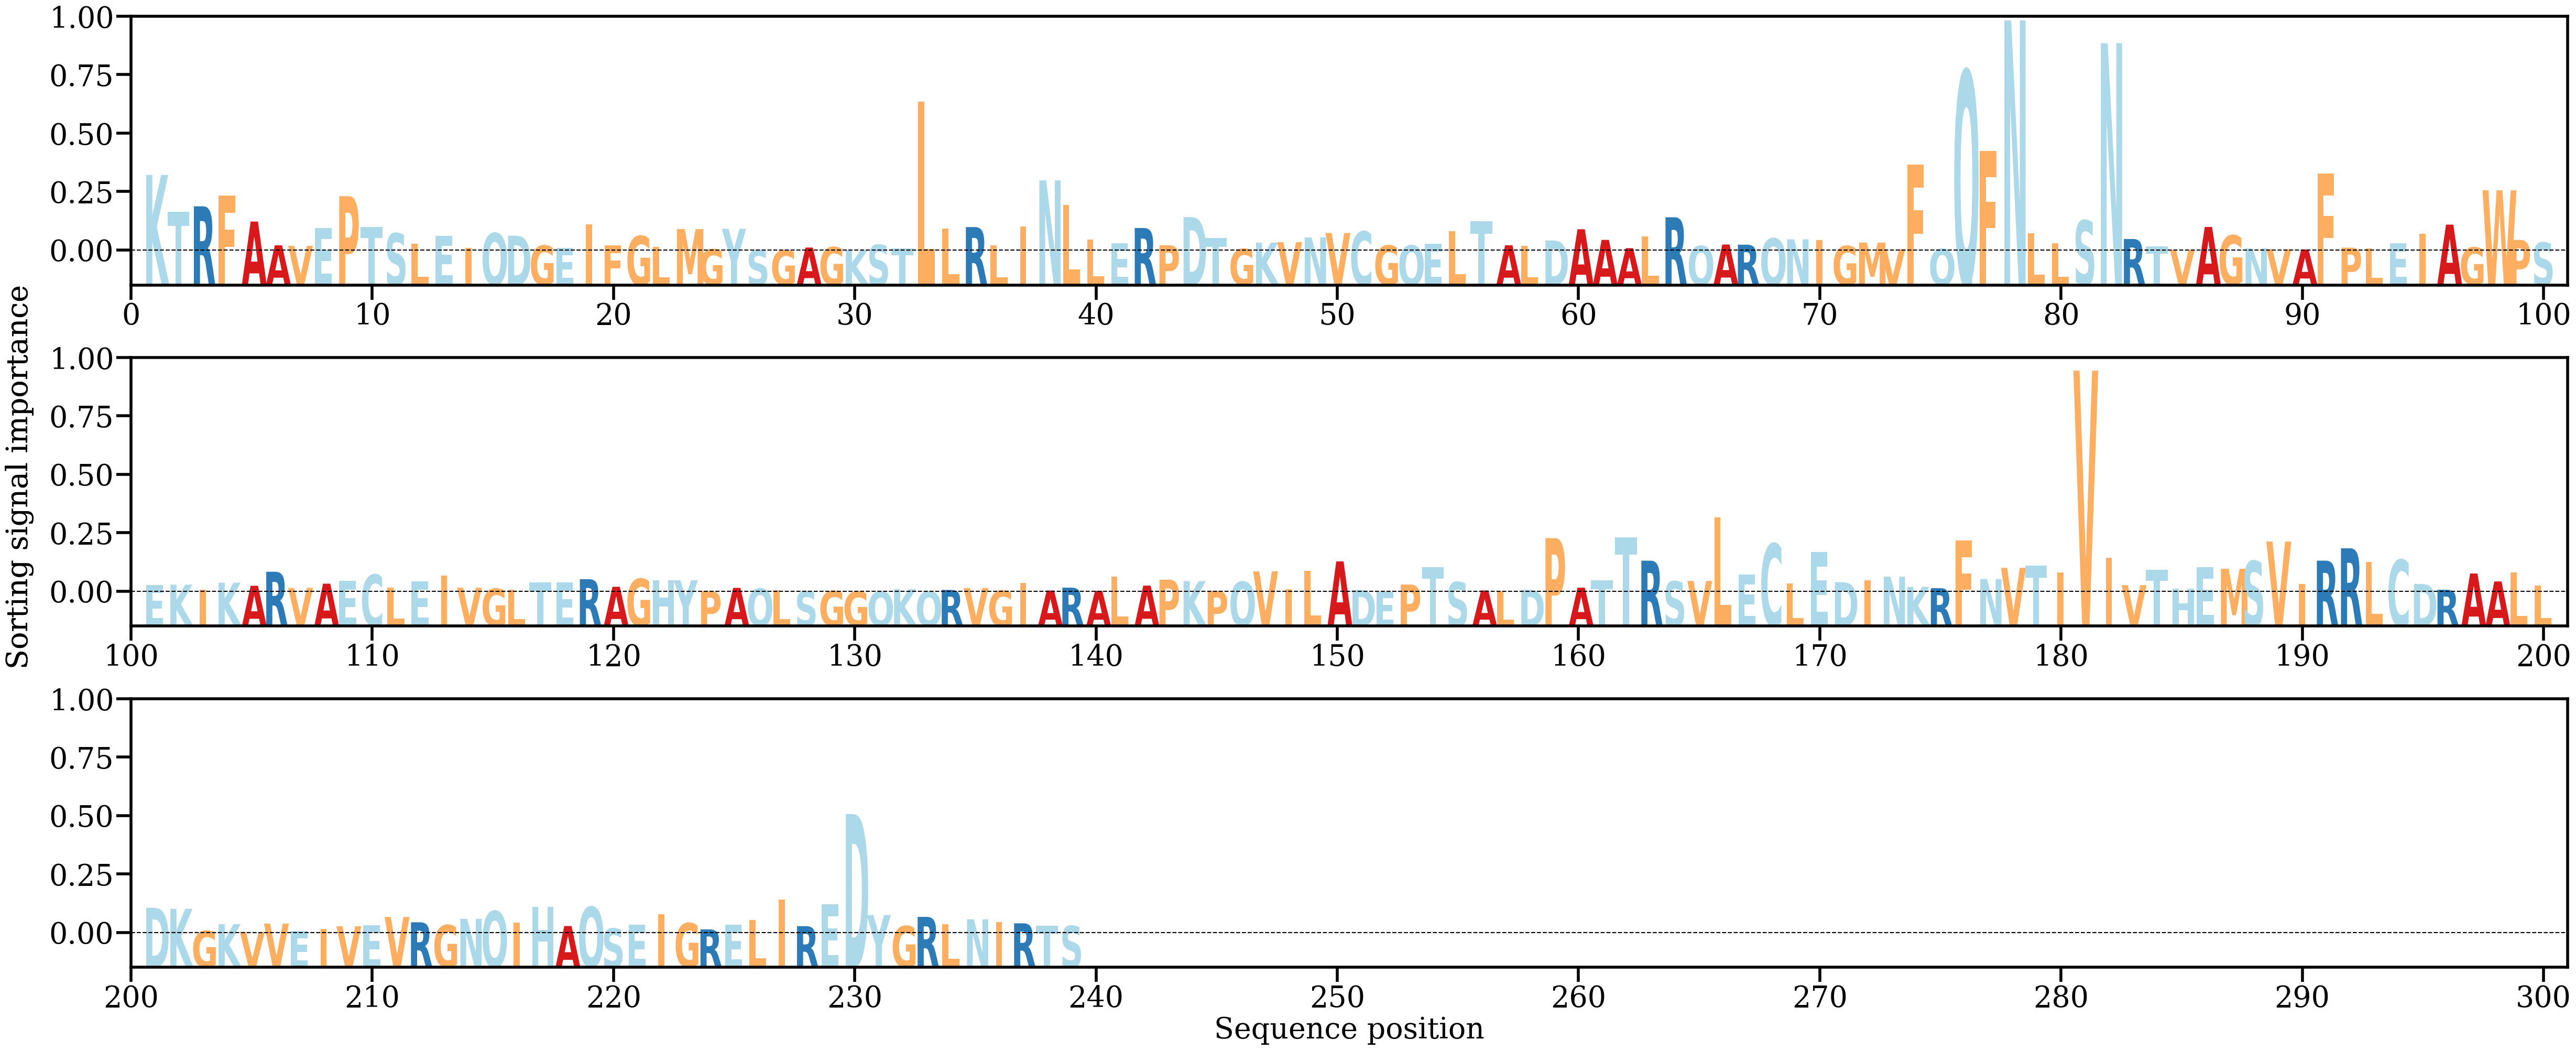

Values plotted in this chart, from the file beside it:
AA, Alpha
K, [0.01654879]
T, [0.00853289]
R, [0.00967603]
F, [0.01208122]
A, [0.00634378]
A, [0.00114099]
V, [0.0010268]
E, [0.00488234]
P, [0.01189255]
T, [0.00520057]
S, [0.00376793]
L, [0.00145413]
E, [0.00316125]
I, [0.00058965]
Q, [0.00381062]
D, [0.00324296]
G, [0.00109561]
E, [0.00054741]
I, [0.00567298]
F, [0.00111472]
G, [0.00318138]
L, [0.0007918]
M, [0.0047008]
G, [0.00026794]
Y, [0.00475501]
S, [0.00012393]
G, [9.797404e-05]
A, [0.00065543]
G, [0.00076063]
K, [0.00016052]
S, [0.00125156]
T, [0.00049273]
L, [0.03262052]
L, [0.00476186]
R, [0.00513295]
L, [0.00110938]
I, [0.00530095]
N, [0.0153623]
L, [0.00997058]
L, [0.00243615]
E, [0.00164972]
R, [0.00493022]
P, [0.00116327]
D, [0.00731367]
T, [0.00274823]
G, [0.00036215]
K, [0.00172747]
V, [0.00183442]
N, [0.00286914]
V, [0.00385272]
C, [0.00418682]
G, [0.00110192]
Q, [0.00111282]
E, [0.00149918]
L, [0.0042888]
T, [0.00640386]
A, [0.00115034]
L, [0.00098233]
D, [0.00219965]
A, [0.00466373]
... 179 more rows
